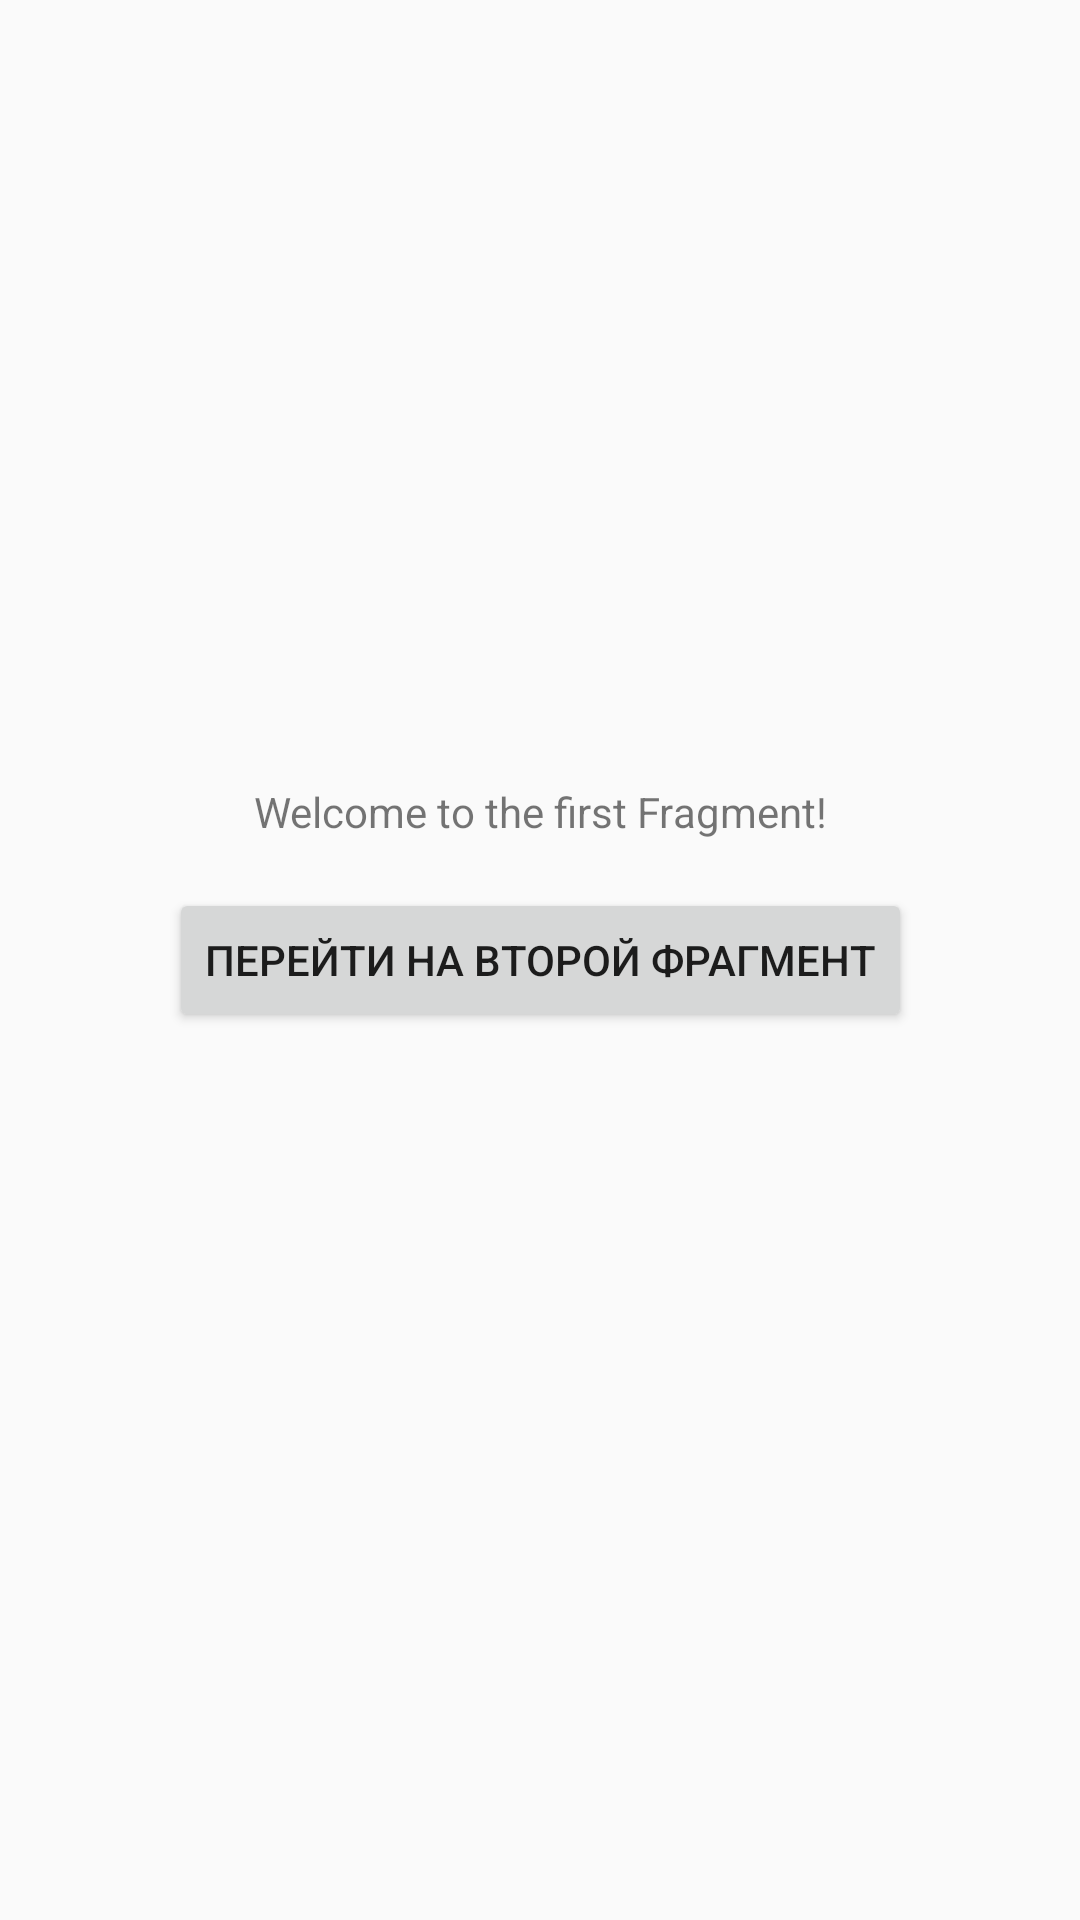

Write the Android layout XML for this screen, with the resource values it uses.
<!-- AndroidManifest.xml: application theme Theme.PremierLeagueFixtures -->
<!-- res/layout/fragment_first.xml -->
<?xml version="1.0" encoding="utf-8"?>
<androidx.constraintlayout.widget.ConstraintLayout
    xmlns:android="http://schemas.android.com/apk/res/android"
    xmlns:app="http://schemas.android.com/apk/res-auto"
    xmlns:tools="http://schemas.android.com/tools"
    android:layout_width="match_parent"
    android:layout_height="match_parent"
    tools:context=".FirstFragment">

    <TextView
        android:layout_width="wrap_content"
        android:layout_height="wrap_content"
        android:layout_marginBottom="16dp"
        android:text="@string/welcome_to_the_first_fragment"
        app:layout_constraintBottom_toTopOf="@+id/btnGoToSecondFragment"
        app:layout_constraintEnd_toEndOf="parent"
        app:layout_constraintStart_toStartOf="parent" />

    <Button
        android:id="@+id/btnGoToSecondFragment"
        android:text="@string/go_to_second_fragment"
        android:layout_width="wrap_content"
        android:layout_height="wrap_content"
        app:layout_constraintBottom_toBottomOf="parent"
        app:layout_constraintEnd_toEndOf="parent"
        app:layout_constraintStart_toStartOf="parent"
        app:layout_constraintTop_toTopOf="parent" />

</androidx.constraintlayout.widget.ConstraintLayout>
<!-- resources referenced by this layout -->
<resources>
  <string name="go_to_second_fragment">Перейти на второй фрагмент</string>
  <string name="welcome_to_the_first_fragment">Welcome to the first Fragment!</string>
  <style name="Theme.PremierLeagueFixtures" parent="Theme.AppCompat.Light.NoActionBar">
          
          <item name="colorPrimary">@color/purple_200</item>
          <item name="colorPrimaryVariant">@color/purple_700</item>
          <item name="colorOnPrimary">@color/black</item>
          
          <item name="colorSecondary">@color/teal_200</item>
          <item name="colorSecondaryVariant">@color/teal_200</item>
          <item name="colorOnSecondary">@color/black</item>
          
          <item name="android:statusBarColor">@color/black</item>
          
          <item name="colorControlNormal">@color/white</item>
          <item name="android:editTextColor">@color/white</item>
      </style>
  <color name="purple_200">#FFBB86FC</color>
  <color name="purple_700">#FF3700B3</color>
  <color name="black">#FF000000</color>
  <color name="teal_200">#FF03DAC5</color>
  <color name="white">#FFFFFFFF</color>
</resources>
